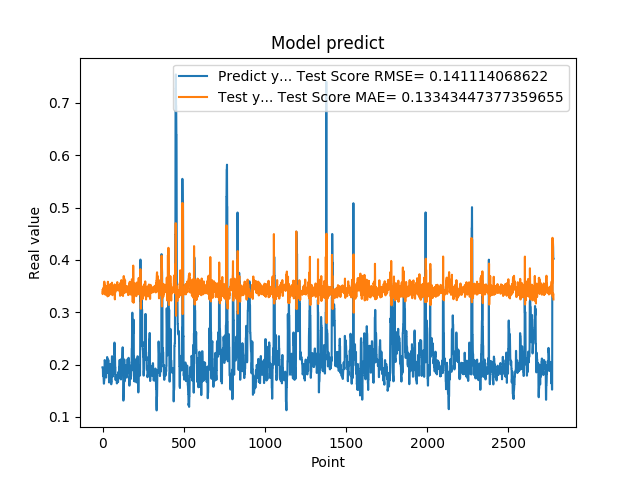

The data file committed next to this chart (first rows):
1.948629021644592285e-01, 3.424466895300267710e-01
1.948629021644592285e-01, 3.346674531757560800e-01
1.922753006219864169e-01, 3.402304117907515857e-01
1.779100298881530762e-01, 3.397118575418157649e-01
1.779100298881530762e-01, 3.403483643008305970e-01
1.810636967420578003e-01, 3.462834763103658786e-01
1.810636967420578003e-01, 3.466158223619072443e-01
1.680064052343368530e-01, 3.450359741057972274e-01
1.635809391736984530e-01, 3.431589513109233325e-01
1.635809391736984530e-01, 3.551665248760179083e-01
1.706920862197875977e-01, 3.543894734344388286e-01
1.706920862197875977e-01, 3.585155845855773071e-01
1.916799396276473999e-01, 3.474483970575324987e-01
2.085516005754470825e-01, 3.458405804781592985e-01
2.085516005754470825e-01, 3.527485599899389812e-01
2.058236002922058105e-01, 3.404491126922869482e-01
2.058236002922058105e-01, 3.362952059151579354e-01
1.828240007162094116e-01, 3.386248652520158497e-01
1.857409924268722534e-01, 3.334430160413160427e-01
1.857409924268722534e-01, 3.456276568963567719e-01
1.775099337100982666e-01, 3.434392899426950696e-01
1.775099337100982666e-01, 3.421084272447809660e-01
1.752161234617232999e-01, 3.480011688500427858e-01
1.971126049757004062e-01, 3.485446220766033054e-01
1.971126049757004062e-01, 3.498950311285421999e-01
1.845117062330246249e-01, 3.396138644415082619e-01
1.845117062330246249e-01, 3.383194289307880909e-01
1.984785944223403931e-01, 3.447554435060554701e-01
2.143009155988692960e-01, 3.494172596682105225e-01
2.143009155988692960e-01, 3.427273422119480051e-01
1.841159015893935880e-01, 3.376531492976154181e-01
1.841159015893935880e-01, 3.303908751634980767e-01
2.104043960571289062e-01, 3.513423466962939390e-01
2.032361328601836881e-01, 3.583430803702980505e-01
2.032361328601836881e-01, 3.419195086637170644e-01
2.088565975427627841e-01, 3.409639526687547328e-01
2.088565975427627841e-01, 3.394997638490545588e-01
1.960448026657104492e-01, 3.388825433277987687e-01
1.900728046894073209e-01, 3.313928077583286891e-01
1.900728046894073209e-01, 3.429403103784868234e-01
1.658952832221984863e-01, 3.438785390719646951e-01
1.658952832221984863e-01, 3.437531830700227276e-01
1.872539073228836337e-01, 3.514093820722199446e-01
1.852532625198364535e-01, 3.524379947077024289e-01
1.852532625198364535e-01, 3.445669713080654062e-01
1.799222826957702359e-01, 3.454829791708209363e-01
1.799222826957702359e-01, 3.466719883566038440e-01
2.012764066457748136e-01, 3.451987097555505590e-01
1.978618204593658725e-01, 3.534852010155132285e-01
1.978618204593658725e-01, 3.344540698114660815e-01
1.950792670249938965e-01, 3.394282415238309980e-01
1.950792670249938965e-01, 3.392001748796742988e-01
1.711323857307434082e-01, 3.403722009096796230e-01
1.623787879943847379e-01, 3.394374253777027173e-01
1.623787879943847379e-01, 3.487003104065671821e-01
1.677809953689575195e-01, 3.529771329528706980e-01
1.677809953689575195e-01, 3.544122222371687836e-01
2.059821039438247958e-01, 3.493112710539662547e-01
2.158481031656265259e-01, 3.565080650733233880e-01
2.158481031656265259e-01, 3.365117889423988040e-01
2.141157686710357111e-01, 3.358195434307208460e-01
... 2,719 more rows
